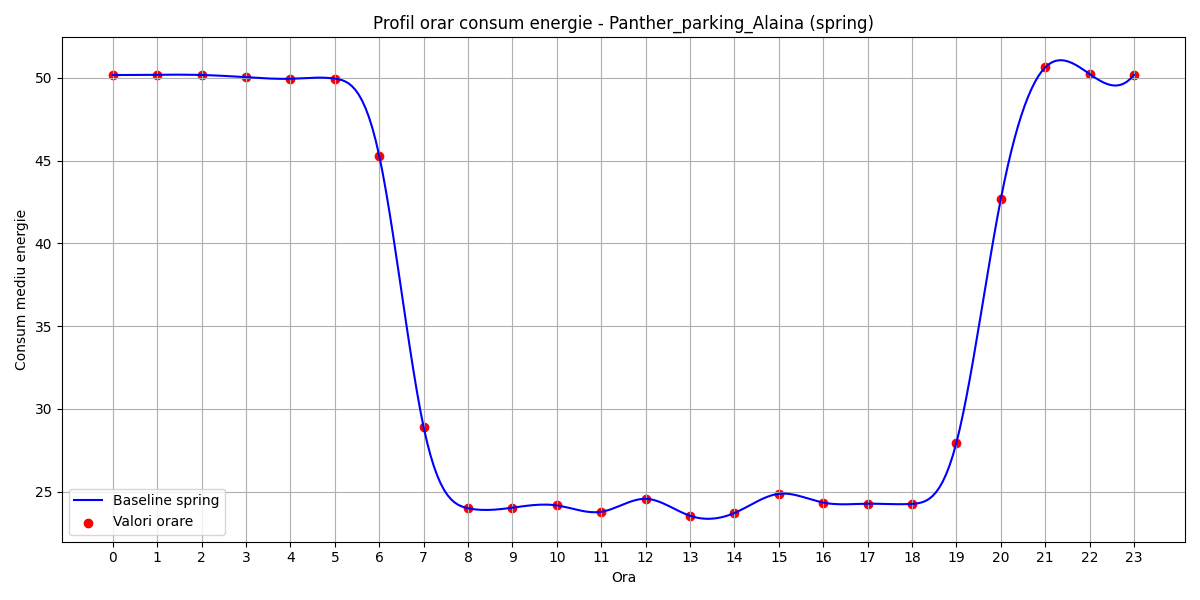

Values plotted in this chart, from the file beside it:
hour, B(t)
0, 50.17
1, 50.18
2, 50.17
3, 50.04
4, 49.94
5, 49.95
6, 45.3
7, 28.91
8, 24
9, 24.04
10, 24.17
11, 23.79
12, 24.57
13, 23.55
14, 23.71
15, 24.87
16, 24.35
17, 24.28
18, 24.27
19, 27.95
20, 42.66
21, 50.63
22, 50.23
23, 50.18
